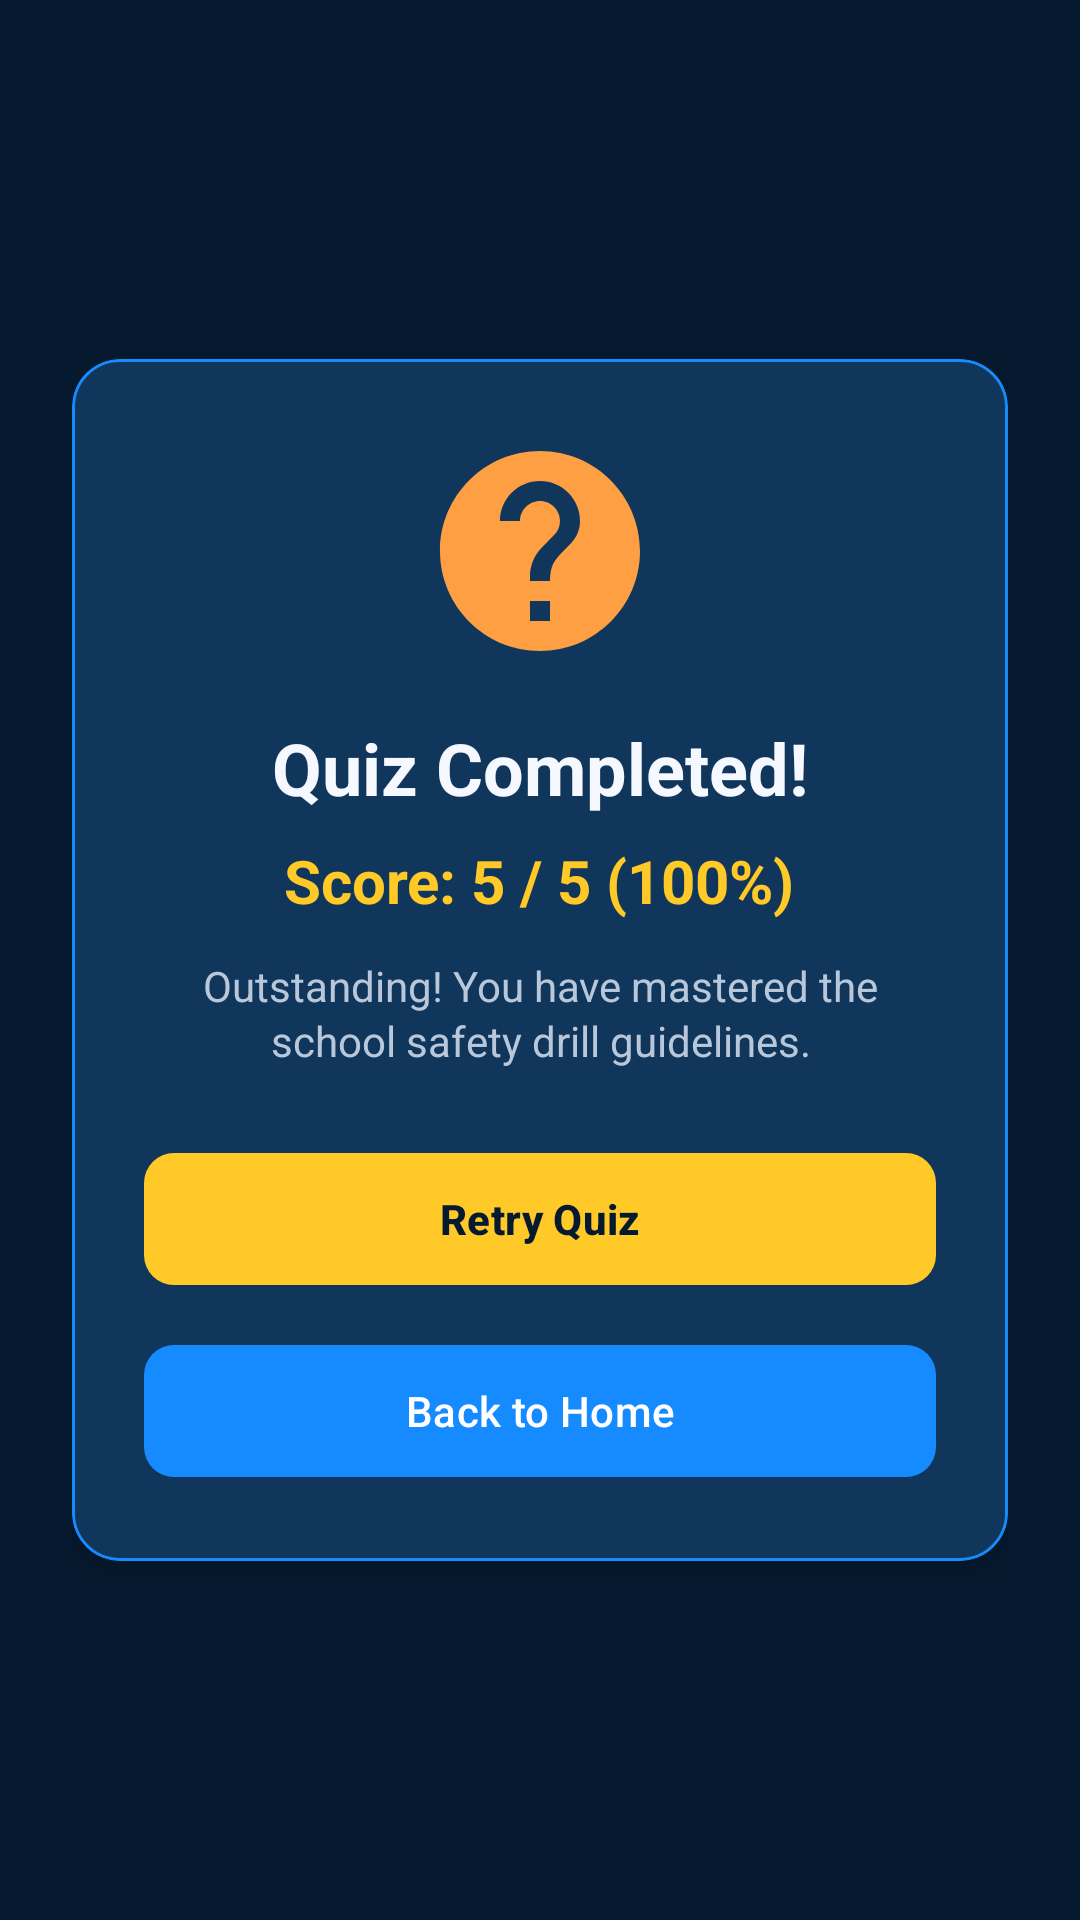

Write the Android layout XML for this screen, with the resource values it uses.
<!-- AndroidManifest.xml: activity theme Theme.DrillEdu -->
<!-- res/layout/activity_quiz_result.xml -->
<?xml version="1.0" encoding="utf-8"?>
<LinearLayout xmlns:android="http://schemas.android.com/apk/res/android"
    xmlns:app="http://schemas.android.com/apk/res-auto"
    android:layout_width="match_parent"
    android:layout_height="match_parent"
    android:background="@color/bg_dark_navy"
    android:fitsSystemWindows="true"
    android:gravity="center"
    android:orientation="vertical"
    android:padding="24dp">

    <com.google.android.material.card.MaterialCardView
        android:layout_width="match_parent"
        android:layout_height="wrap_content"
        app:cardBackgroundColor="@color/card_bg"
        app:cardCornerRadius="16dp"
        app:cardElevation="4dp"
        app:strokeColor="@color/primary_blue"
        app:strokeWidth="1dp">

        <LinearLayout
            android:layout_width="match_parent"
            android:layout_height="wrap_content"
            android:gravity="center"
            android:orientation="vertical"
            android:padding="24dp">

            <ImageView
                android:id="@+id/iv_result_badge"
                android:layout_width="80dp"
                android:layout_height="80dp"
                android:contentDescription="Result Badge"
                android:src="@drawable/ic_quiz" />

            <TextView
                android:layout_width="wrap_content"
                android:layout_height="wrap_content"
                android:layout_marginTop="16dp"
                android:text="Quiz Completed!"
                android:textColor="@color/text_primary"
                android:textSize="24sp"
                android:textStyle="bold" />

            <TextView
                android:id="@+id/tv_result_score"
                android:layout_width="wrap_content"
                android:layout_height="wrap_content"
                android:layout_marginTop="8dp"
                android:text="Score: 5 / 5 (100%)"
                android:textColor="@color/safety_yellow"
                android:textSize="20sp"
                android:textStyle="bold" />

            <TextView
                android:id="@+id/tv_result_feedback"
                android:layout_width="wrap_content"
                android:layout_height="wrap_content"
                android:layout_marginTop="12dp"
                android:gravity="center"
                android:lineSpacingExtra="2dp"
                android:text="Outstanding! You have mastered the school safety drill guidelines."
                android:textColor="@color/text_secondary"
                android:textSize="14sp" />

            <com.google.android.material.button.MaterialButton
                android:id="@+id/btn_retry_quiz"
                android:layout_width="match_parent"
                android:layout_height="52dp"
                android:layout_marginTop="24dp"
                android:text="Retry Quiz"
                android:textColor="@color/bg_dark_navy"
                android:textSize="14sp"
                android:textStyle="bold"
                app:backgroundTint="@color/safety_yellow"
                app:cornerRadius="10dp" />

            <com.google.android.material.button.MaterialButton
                android:id="@+id/btn_done_quiz"
                android:layout_width="match_parent"
                android:layout_height="52dp"
                android:layout_marginTop="12dp"
                android:text="Back to Home"
                android:textColor="@color/white"
                android:textSize="14sp"
                app:backgroundTint="@color/primary_blue"
                app:cornerRadius="10dp" />

        </LinearLayout>
    </com.google.android.material.card.MaterialCardView>

</LinearLayout>
<!-- resources referenced by this layout -->
<resources>
  <color name="bg_dark_navy">#061A2F</color>
  <color name="card_bg">#10365B</color>
  <color name="primary_blue">#168BFF</color>
  <color name="safety_yellow">#FFC928</color>
  <color name="text_primary">#F5F9FF</color>
  <color name="text_secondary">#B8C7D9</color>
  <color name="white">#FFFFFF</color>
  <!-- drawable ic_quiz (drawable) -->
  <vector xmlns:android="http://schemas.android.com/apk/res/android"
      android:width="24dp"
      android:height="24dp"
      android:viewportWidth="24"
      android:viewportHeight="24">
      <path
          android:fillColor="#FF9F43"
          android:pathData="M12,2C6.48,2 2,6.48 2,12C2,17.52 6.48,22 12,22C17.52,22 22,17.52 22,12C22,6.48 17.52,2 12,2ZM13,19H11V17H13V19ZM15.07,11.25L14.17,12.17C13.45,12.9 13,13.5 13,15H11V14.5C11,13.4 11.45,12.4 12.17,11.67L13.41,10.41C13.78,10.05 14,9.55 14,9C14,7.9 13.1,7 12,7C10.9,7 10,7.9 10,9H8C8,6.79 9.79,5 12,5C14.21,5 16,6.79 16,9C16,9.88 15.64,10.68 15.07,11.25Z" />
  </vector>
  <style name="Theme.DrillEdu" parent="Theme.Material3.DayNight.NoActionBar">
          <item name="colorPrimary">@color/primary_blue</item>
          <item name="colorOnPrimary">@color/white</item>
          <item name="colorPrimaryContainer">@color/card_bg</item>
          <item name="colorOnPrimaryContainer">@color/text_primary</item>
          <item name="colorSecondary">@color/safety_yellow</item>
          <item name="colorOnSecondary">@color/bg_dark_navy</item>
          <item name="android:windowBackground">@color/bg_dark_navy</item>
          <item name="android:statusBarColor">@color/bg_dark_navy</item>
          <item name="android:navigationBarColor">@color/bg_secondary</item>
          <item name="android:windowLightStatusBar">false</item>
      </style>
  <color name="bg_secondary">#0B2545</color>
</resources>
